Dataset: cnn_board (GitHub, DustinCarrion/TicTacToeAgent). Classes: board, no board 1, no board 2, no board 3.

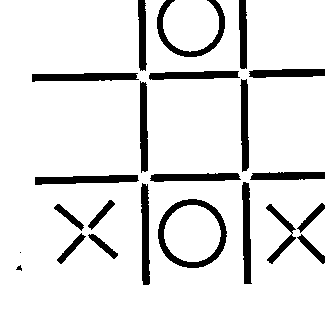
Label: no board 1

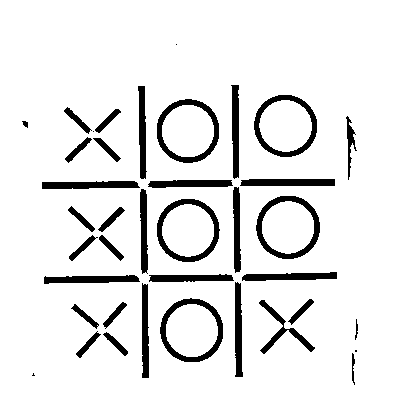
Label: board

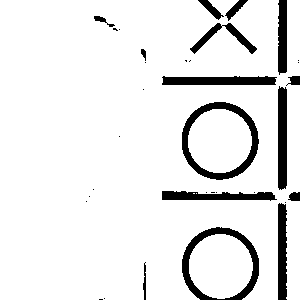
Label: no board 1

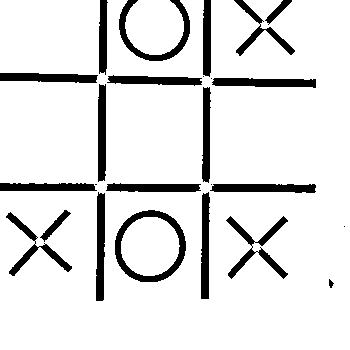
Label: no board 3

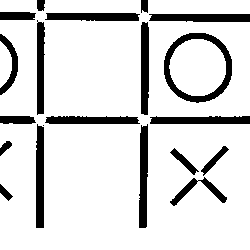
Label: no board 3

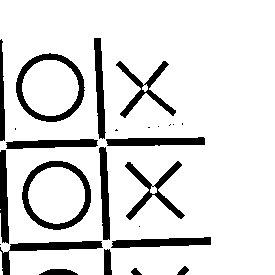
Label: no board 2
